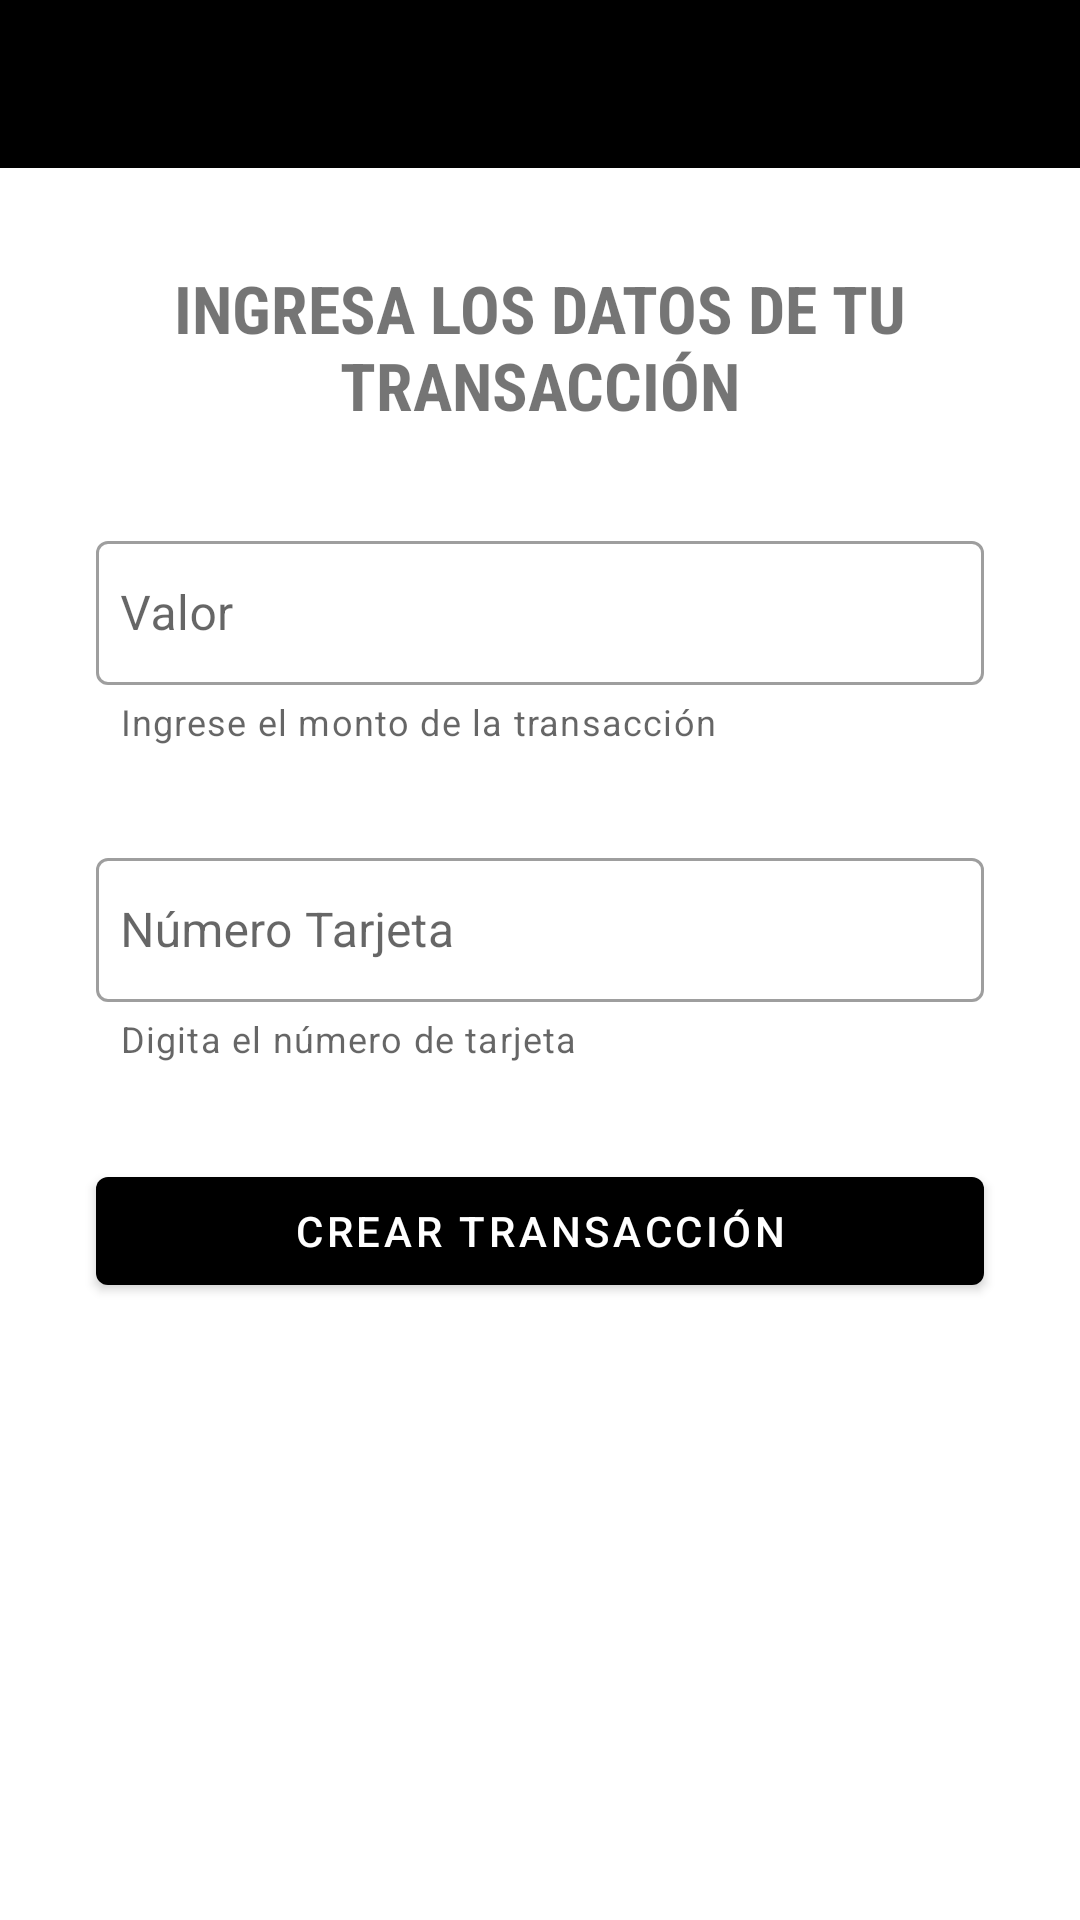

Reconstruct the res/layout file that produces this screen, plus the resources it refers to.
<!-- AndroidManifest.xml: application theme Theme.CredibanCo -->
<!-- res/layout/fragment_create_transaction.xml -->
<?xml version="1.0" encoding="utf-8"?>
<androidx.constraintlayout.widget.ConstraintLayout xmlns:android="http://schemas.android.com/apk/res/android"
    xmlns:app="http://schemas.android.com/apk/res-auto"
    xmlns:tools="http://schemas.android.com/tools"
    android:layout_width="match_parent"
    android:layout_height="match_parent"
    android:fitsSystemWindows="true"
    tools:context=".ui.transaction.CreateTransactionFragment">


    <com.google.android.material.appbar.AppBarLayout
        android:id="@+id/appBarLayout_createTransaction"
        android:layout_width="match_parent"
        android:layout_height="wrap_content"
        app:elevation="0dp"
        app:layout_constraintStart_toStartOf="parent"
        app:layout_constraintTop_toTopOf="parent">

        <com.google.android.material.appbar.MaterialToolbar
            android:id="@+id/materialToolbar_createTransaction"
            android:layout_width="match_parent"
            android:layout_height="wrap_content"
            app:contentInsetLeft="0dp"
            app:contentInsetStart="0dp"
            app:title="Nueva Transación"
            app:titleTextColor="#000000"
            app:navigationIcon="@drawable/baseline_keyboard_backspace_24"
            style="@style/Widget.Material3.CollapsingToolbar.Medium">



        </com.google.android.material.appbar.MaterialToolbar>

    </com.google.android.material.appbar.AppBarLayout>


    <androidx.constraintlayout.widget.ConstraintLayout
        android:id="@+id/constraintLayout3"
        android:layout_width="match_parent"
        android:layout_height="wrap_content"
        android:layout_marginStart="16dp"
        android:layout_marginTop="32dp"
        android:layout_marginEnd="16dp"
        app:layout_constraintEnd_toEndOf="parent"
        app:layout_constraintStart_toStartOf="parent"
        app:layout_constraintTop_toBottomOf="@+id/appBarLayout_createTransaction">

        <TextView
            android:id="@+id/textView2"
            android:layout_width="match_parent"
            android:layout_height="wrap_content"
            android:fontFamily="sans-serif-condensed"
            android:gravity="center"
            android:text="Ingresa los datos de tu TRANSACCIóN"
            android:textAllCaps="true"
            android:textSize="22sp"
            android:textStyle="bold"
            app:layout_constraintEnd_toEndOf="parent"
            app:layout_constraintStart_toStartOf="parent"
            app:layout_constraintTop_toTopOf="parent" />

        <com.google.android.material.textfield.TextInputLayout
            android:id="@+id/til_content_amount"
            style="?attr/textInputOutlinedDenseStyle"
            android:layout_width="match_parent"
            android:layout_height="wrap_content"
            android:layout_marginStart="16dp"
            android:layout_marginTop="32dp"
            android:layout_marginEnd="16dp"
            app:errorEnabled="true"
            app:helperText="Ingrese el monto de la transacción"
            app:helperTextEnabled="true"
            app:layout_constraintEnd_toEndOf="parent"
            app:layout_constraintStart_toStartOf="parent"
            app:layout_constraintTop_toBottomOf="@+id/textView2">

            <com.google.android.material.textfield.TextInputEditText
                android:id="@+id/editText_amount"
                android:layout_width="match_parent"
                android:layout_height="48dp"
                android:layout_marginTop="32dp"
                android:ems="10"
                android:hint="Valor"
                android:inputType="text"
                android:padding="8dp" />

        </com.google.android.material.textfield.TextInputLayout>

        <com.google.android.material.textfield.TextInputLayout
            android:id="@+id/til_content_card"
            style="?attr/textInputOutlinedDenseStyle"
            android:layout_width="match_parent"
            android:layout_height="wrap_content"
            android:layout_marginStart="16dp"
            android:layout_marginTop="32dp"
            android:layout_marginEnd="16dp"
            app:errorEnabled="true"
            app:helperText="Digita el número de tarjeta"
            app:helperTextEnabled="true"
            app:layout_constraintEnd_toEndOf="parent"
            app:layout_constraintStart_toStartOf="parent"
            app:layout_constraintTop_toBottomOf="@+id/til_content_amount">

            <com.google.android.material.textfield.TextInputEditText
                android:id="@+id/editText_card"
                android:layout_width="match_parent"
                android:layout_height="48dp"
                android:layout_marginTop="32dp"
                android:ems="10"
                android:hint="Número Tarjeta"
                android:inputType="text"
                android:padding="8dp" />

        </com.google.android.material.textfield.TextInputLayout>


        <com.google.android.material.button.MaterialButton
            android:id="@+id/button"
            android:layout_width="match_parent"
            android:layout_height="wrap_content"
            android:layout_marginStart="16dp"
            android:layout_marginTop="32dp"
            android:layout_marginEnd="16dp"
            android:text="Crear Transacción"
            app:layout_constraintEnd_toEndOf="parent"
            app:layout_constraintStart_toStartOf="parent"
            app:layout_constraintTop_toBottomOf="@+id/til_content_card" />


    </androidx.constraintlayout.widget.ConstraintLayout>



    


</androidx.constraintlayout.widget.ConstraintLayout>
<!-- resources referenced by this layout -->
<resources>
  <style name="Theme.CredibanCo" parent="Theme.MaterialComponents.DayNight.DarkActionBar">
          
          <item name="colorPrimary">@color/purple_500</item>
          <item name="colorPrimaryVariant">@color/purple_700</item>
          <item name="colorOnPrimary">@color/white</item>
          
          <item name="colorSecondary">@color/teal_200</item>
          <item name="colorSecondaryVariant">@color/teal_700</item>
          <item name="colorOnSecondary">@color/black</item>
          
          <item name="android:statusBarColor">?attr/colorPrimaryVariant</item>
          
      </style>
  <color name="purple_500">#000000</color>
  <color name="purple_700">#BEBEBE</color>
  <color name="white">#FFFFFFFF</color>
  <color name="teal_200">#FF03DAC5</color>
  <color name="teal_700">#FF018786</color>
  <color name="black">#FF000000</color>
</resources>
